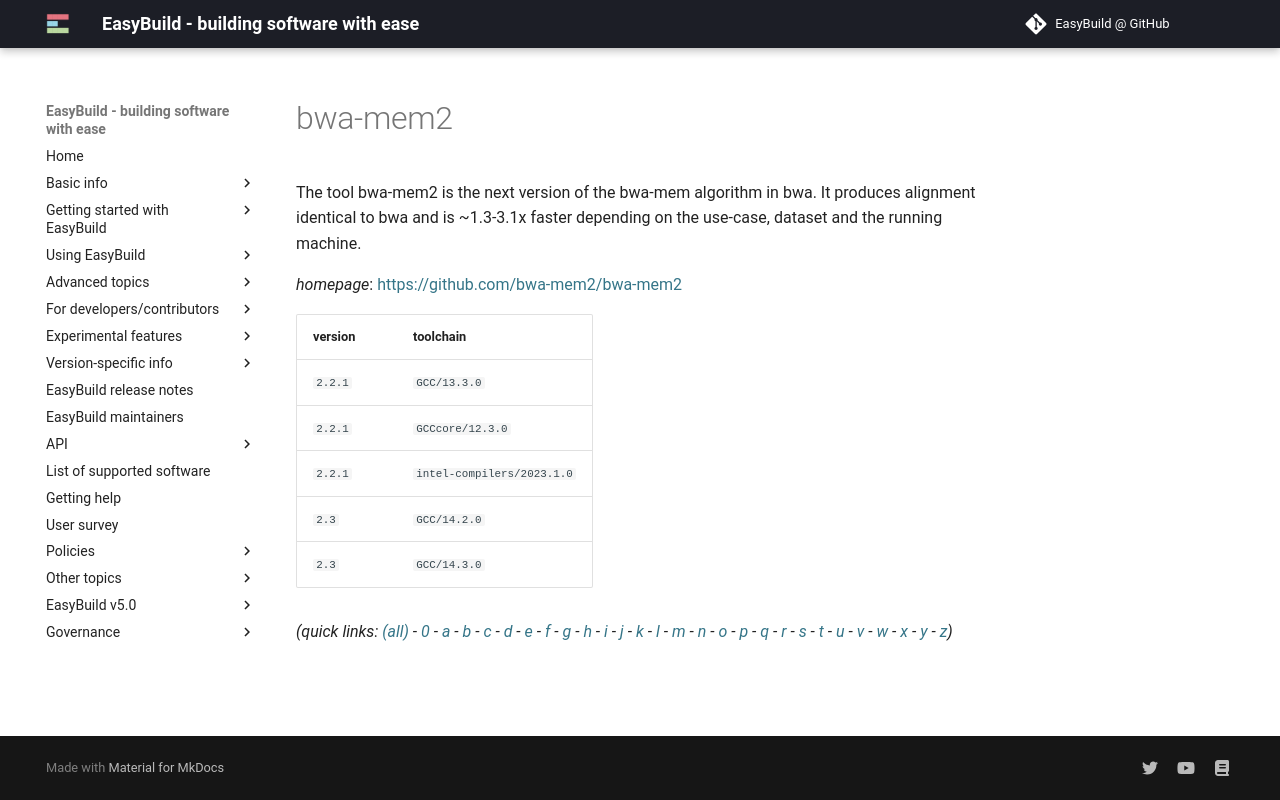

repository: easybuilders/easybuild-docs · page: version-specific/supported-software/b/bwa-mem2/index.html · generator: mkdocs

---
search:
  boost: 0.5
---
# bwa-mem2

The tool bwa-mem2 is the next version of the bwa-mem algorithm in bwa. It produces alignment identical to bwa and is ~1.3-3.1x faster depending on the use-case, dataset and the running machine.

*homepage*: <https://github.com/bwa-mem2/bwa-mem2>

version | toolchain
--------|----------
``2.2.1`` | ``GCC/13.3.0``
``2.2.1`` | ``GCCcore/12.3.0``
``2.2.1`` | ``intel-compilers/2023.1.0``
``2.3`` | ``GCC/14.2.0``
``2.3`` | ``GCC/14.3.0``


*(quick links: [(all)](../index.md) - [0](../0/index.md) - [a](../a/index.md) - [b](../b/index.md) - [c](../c/index.md) - [d](../d/index.md) - [e](../e/index.md) - [f](../f/index.md) - [g](../g/index.md) - [h](../h/index.md) - [i](../i/index.md) - [j](../j/index.md) - [k](../k/index.md) - [l](../l/index.md) - [m](../m/index.md) - [n](../n/index.md) - [o](../o/index.md) - [p](../p/index.md) - [q](../q/index.md) - [r](../r/index.md) - [s](../s/index.md) - [t](../t/index.md) - [u](../u/index.md) - [v](../v/index.md) - [w](../w/index.md) - [x](../x/index.md) - [y](../y/index.md) - [z](../z/index.md))*
